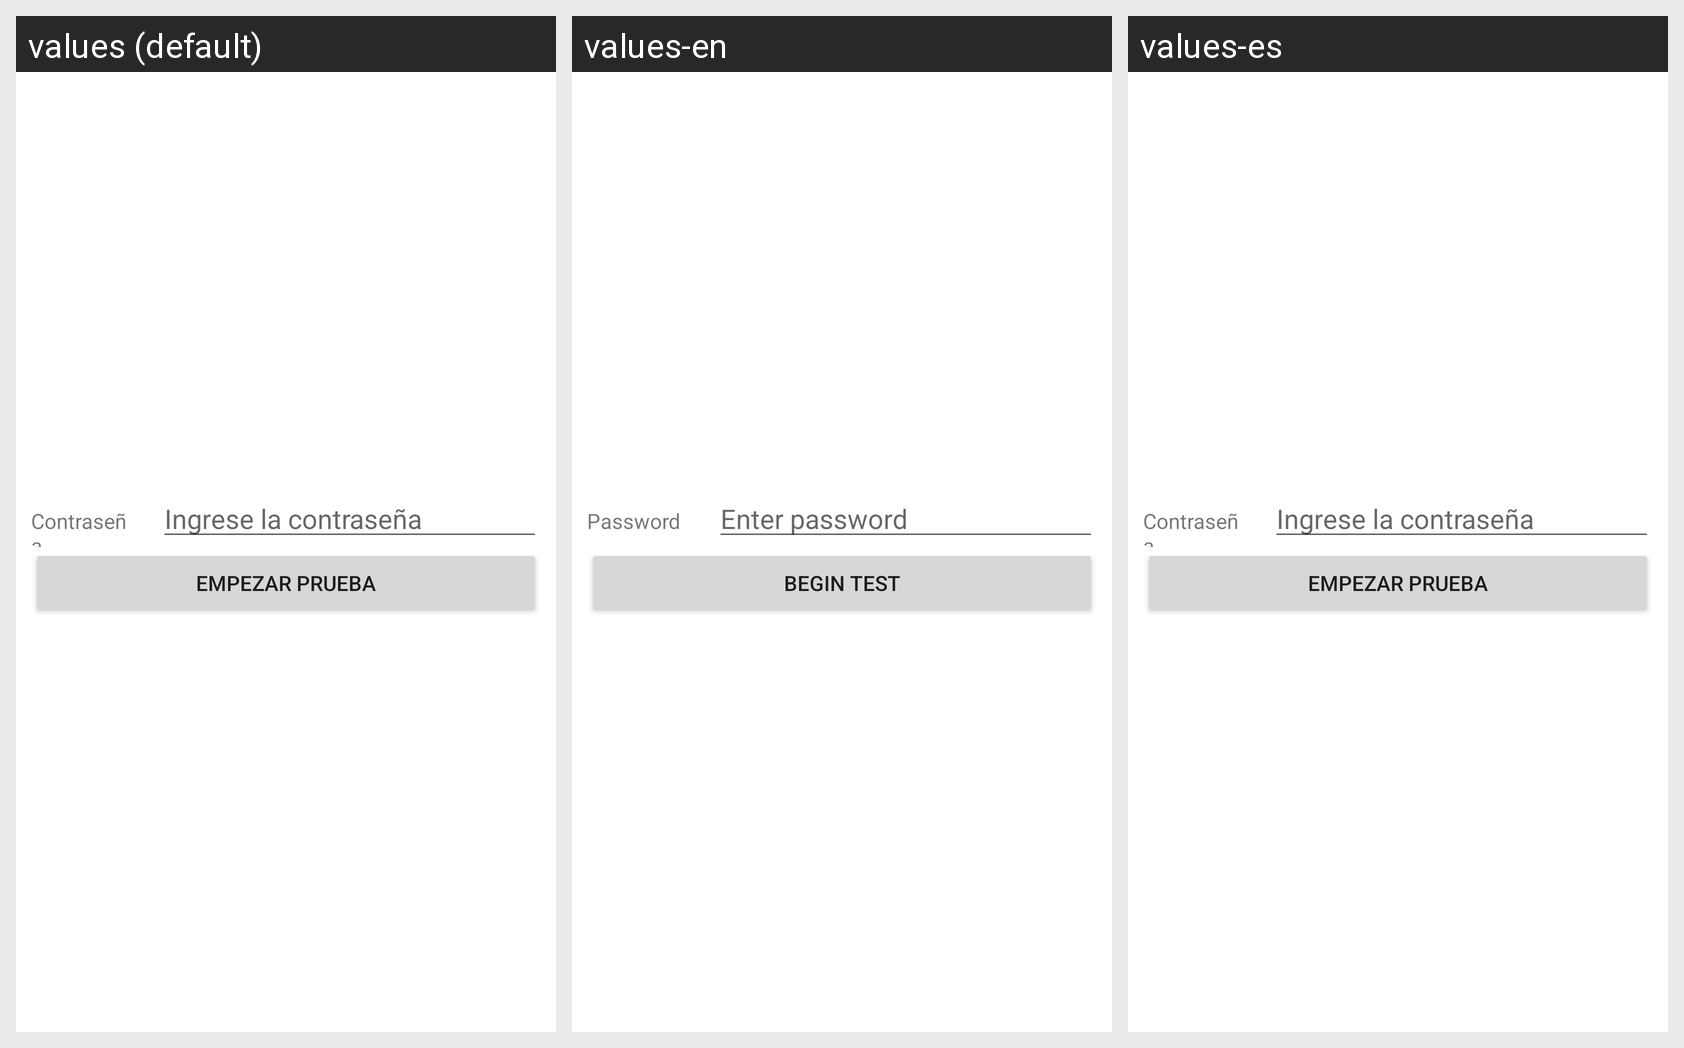

Here is an Android app screen in its default locale and in the app's own translations. Write out the translated-string differences for the strings that appear on this screen.
Android screen res/layout/activity_test_password.xml rendered under 3 locales, left to right: values (default), values-en, values-es. Device: Nexus 5 (rendered at 1080×1920; each locale shown at half size, 540×960, under a caption strip naming it); theme Theme.Inci.
Strings drawn on this screen, with the default value and each locale's value (text and hints the layout hard-codes, and strings that could not be matched under every locale, appear in the picture but are not listed):

label_password
  values: Contraseña
  values-en: Password
  values-es: Contraseña

hint_password
  values: Ingrese la contraseña
  values-en: Enter password
  values-es: Ingrese la contraseña

label_begin_test
  values: Empezar prueba
  values-en: Begin test
  values-es: Empezar prueba
